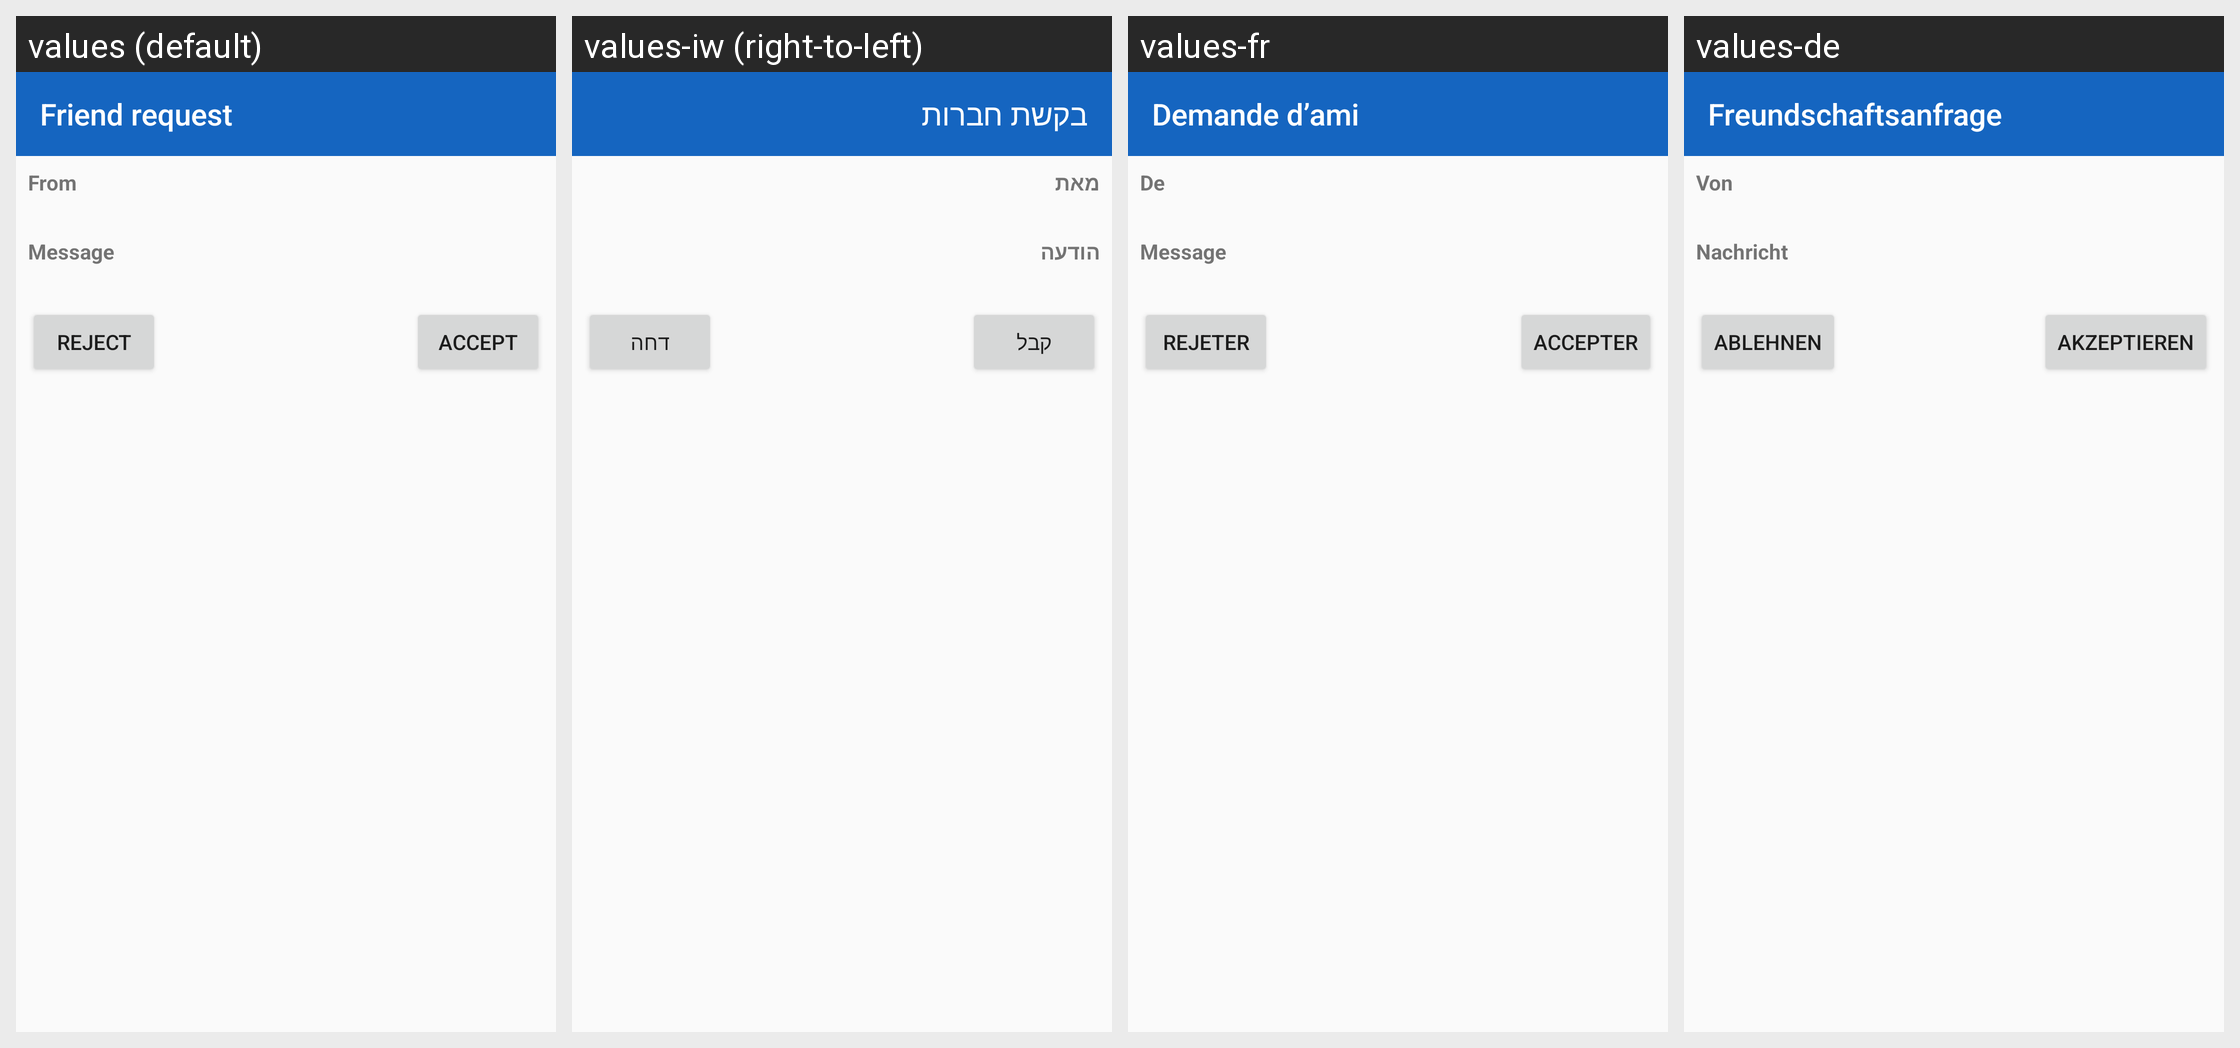

Strings drawn on this Android screen and how each of the app's shown locales translates them:
Android screen res/layout/fragment_friend_request.xml rendered under 4 locales, left to right: values (default), values-iw (right-to-left), values-fr, values-de. Device: Nexus 5 (rendered at 1080×1920; each locale shown at half size, 540×960, under a caption strip naming it); theme AppTheme.
Other locales in the repository, not shown: values-ar, values-bg, values-bs, values-cs, values-el, values-es, values-et, values-eu, values-fa, values-fi, values-hi, values-hr, values-hu, values-hy, values-in, values-is, values-it, values-kmr, values-ko, values-lt, values-nb-rNO, values-nl, values-ny, values-pl, values-pt, values-pt-rBR, values-ro, values-ru, values-sk, values-sr, values-sv, values-tr, values-uk, values-ur, values-uz, values-zh-rCN, values-zh-rTW.
Strings drawn on this screen, with the default value and each locale's value (text and hints the layout hard-codes, and strings that could not be matched under every locale, appear in the picture but are not listed):

friend_request
  values: Friend request
  values-iw: בקשת חברות
  values-fr: Demande d’ami
  values-de: Freundschaftsanfrage

from
  values: From
  values-iw: מאת
  values-fr: De
  values-de: Von

message
  values: Message
  values-iw: הודעה
  values-fr: Message
  values-de: Nachricht

reject
  values: Reject
  values-iw: דחה
  values-fr: Rejeter
  values-de: Ablehnen

accept
  values: Accept
  values-iw: קבל
  values-fr: Accepter
  values-de: Akzeptieren
